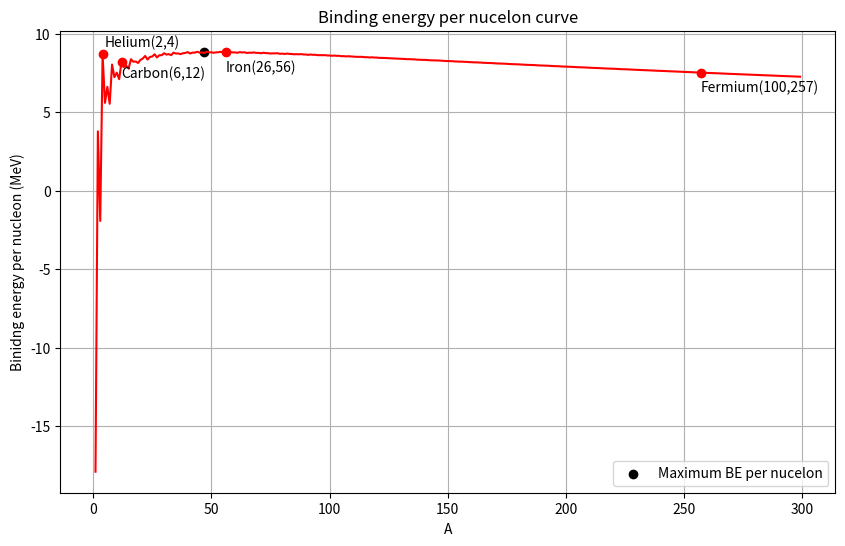

Generate this figure with matplotlib:
#!/usr/bin/env python3
# -*- coding: utf-8 -*-
"""
Created on Tue Jul 11 23:42:11 2023
[redacted]
"""

import numpy as np
import matplotlib.pyplot as plt
plt.figure(figsize=(10,6))

def bind_en (A):  #defining binding energy function
    avol=14.1       #initializing the coefficents 
    asurf=13
    acol=0.595
    asym=19
    
    Z=(A/2)*(1/(1+0.25*(A**(2/3))*(acol/asym)))
    Z=round(Z)
    
    if (A%2)!=0 and (Z%2)==0:
        apar=0
    elif (A%2)==0 and (Z%2)!=0:
        apar=0
    elif (A%2)==0 and (Z%2)==0:
        apar=33.5
    elif (A%2)!=0 and (Z%2)!=0:
        apar=-33.5
    
    b = avol*A-asurf*(A**(2/3))-(acol*Z*(Z-1))/(A**(1/3))-asym*((A-2*Z)**2)/A+apar/(A**(3/4))
        
    return b/A

A=np.arange(1,300,1) #defining an array for A
BE=[]

for a in A: #iterating over A and corresponding Z values
    be=bind_en(a)
    BE.append(be)
max_be=max(BE)
max_a=BE.index(max_be)

plt.plot(A, BE, color='red')
plt.scatter(4, bind_en(4), color='red')
plt.text(5, bind_en(4)+0.5, 'Helium(2,4)')
plt.scatter(56, bind_en(56), color='red')
plt.text(56, bind_en(56)-1.2, 'Iron(26,56)')
plt.scatter(12, bind_en(12), color='red')
plt.text(12, bind_en(12)-1, 'Carbon(6,12)')
plt.scatter(257, bind_en(257), color='red')
plt.text(257, bind_en(257)-1.2, 'Fermium(100,257)')
plt.scatter(max_a, max_be, color='black', label="Maximum BE per nucelon")
plt.xlabel('A')
plt.ylabel('Binidng energy per nucleon (MeV)')
plt.title('Binding energy per nucelon curve')
plt.legend(loc='lower right')
plt.grid()
plt.show()